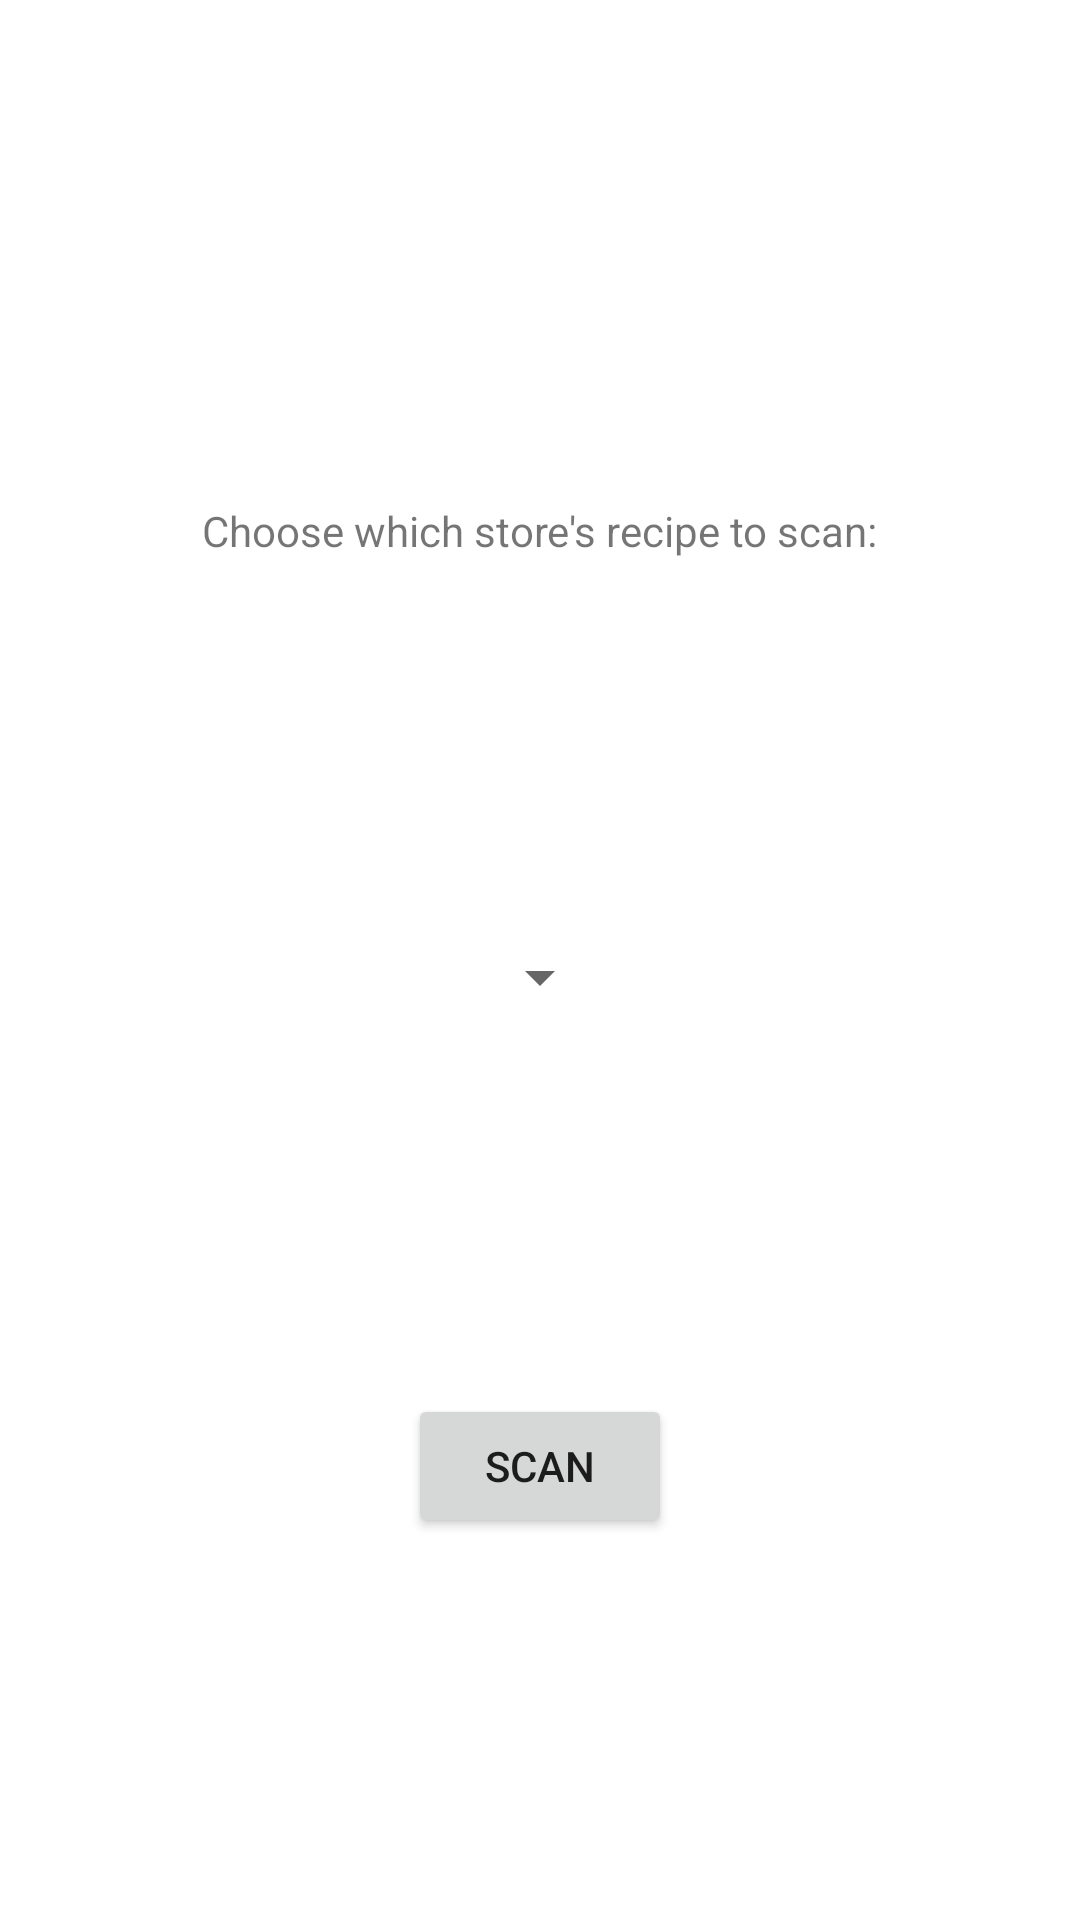

Write the Android layout XML for this screen, with the resource values it uses.
<!-- AndroidManifest.xml: application theme Theme.CookingAssistanceCompanion -->
<!-- res/layout/activity_select_store.xml -->
<?xml version="1.0" encoding="utf-8"?>
<layout xmlns:android="http://schemas.android.com/apk/res/android"
    xmlns:app="http://schemas.android.com/apk/res-auto">

    <data>

        <variable
            name="model"
            type="com.kevin.cookingassistancecompanion.viewmodels.storeselection.StoreSelectionViewModel" />

    </data>

    <androidx.constraintlayout.widget.ConstraintLayout
        android:layout_width="match_parent"
        android:layout_height="match_parent">

        <TextView
            android:id="@+id/title"
            android:layout_width="wrap_content"
            android:layout_height="wrap_content"
            android:layout_marginTop="40dp"
            app:layout_constraintStart_toStartOf="parent"
            app:layout_constraintEnd_toEndOf="parent"
            app:layout_constraintTop_toTopOf="parent"
            app:layout_constraintBottom_toTopOf="@id/spinner"
            android:text="@string/choose_type"/>

        <Spinner
            android:id="@+id/spinner"
            android:layout_width="wrap_content"
            android:layout_height="wrap_content"
            app:layout_constraintStart_toStartOf="parent"
            app:layout_constraintEnd_toEndOf="parent"
            app:layout_constraintTop_toBottomOf="@id/title"
            app:layout_constraintBottom_toTopOf="@id/doneButton"
            app:entries="@{model.scanType}"
            app:selectedValue="@={model.selectedType}"/>

        <Button
            android:id="@+id/doneButton"
            android:layout_width="wrap_content"
            android:layout_height="wrap_content"
            android:text="Scan"
            app:layout_constraintStart_toStartOf="parent"
            app:layout_constraintEnd_toEndOf="parent"
            app:layout_constraintTop_toBottomOf="@id/spinner"
            app:layout_constraintBottom_toBottomOf="parent"
            android:onClick="@{() -> model.onScanClicked()}"/>

    </androidx.constraintlayout.widget.ConstraintLayout>
</layout>
<!-- resources referenced by this layout -->
<resources>
  <string name="choose_type">Choose which store\'s recipe to scan: </string>
  <style name="Theme.CookingAssistanceCompanion" parent="Theme.MaterialComponents.DayNight.DarkActionBar">
          
          <item name="colorPrimary">@color/purple_500</item>
          <item name="colorPrimaryVariant">@color/purple_700</item>
          <item name="colorOnPrimary">@color/white</item>
          
          <item name="colorSecondary">@color/teal_200</item>
          <item name="colorSecondaryVariant">@color/teal_700</item>
          <item name="colorOnSecondary">@color/black</item>
          
          <item name="android:statusBarColor" tools:targetApi="l">?attr/colorPrimaryVariant</item>
          
      </style>
  <color name="purple_500">#FF6200EE</color>
  <color name="purple_700">#FF3700B3</color>
  <color name="white">#FFFFFFFF</color>
  <color name="teal_200">#FF03DAC5</color>
  <color name="teal_700">#FF018786</color>
  <color name="black">#FF000000</color>
</resources>
